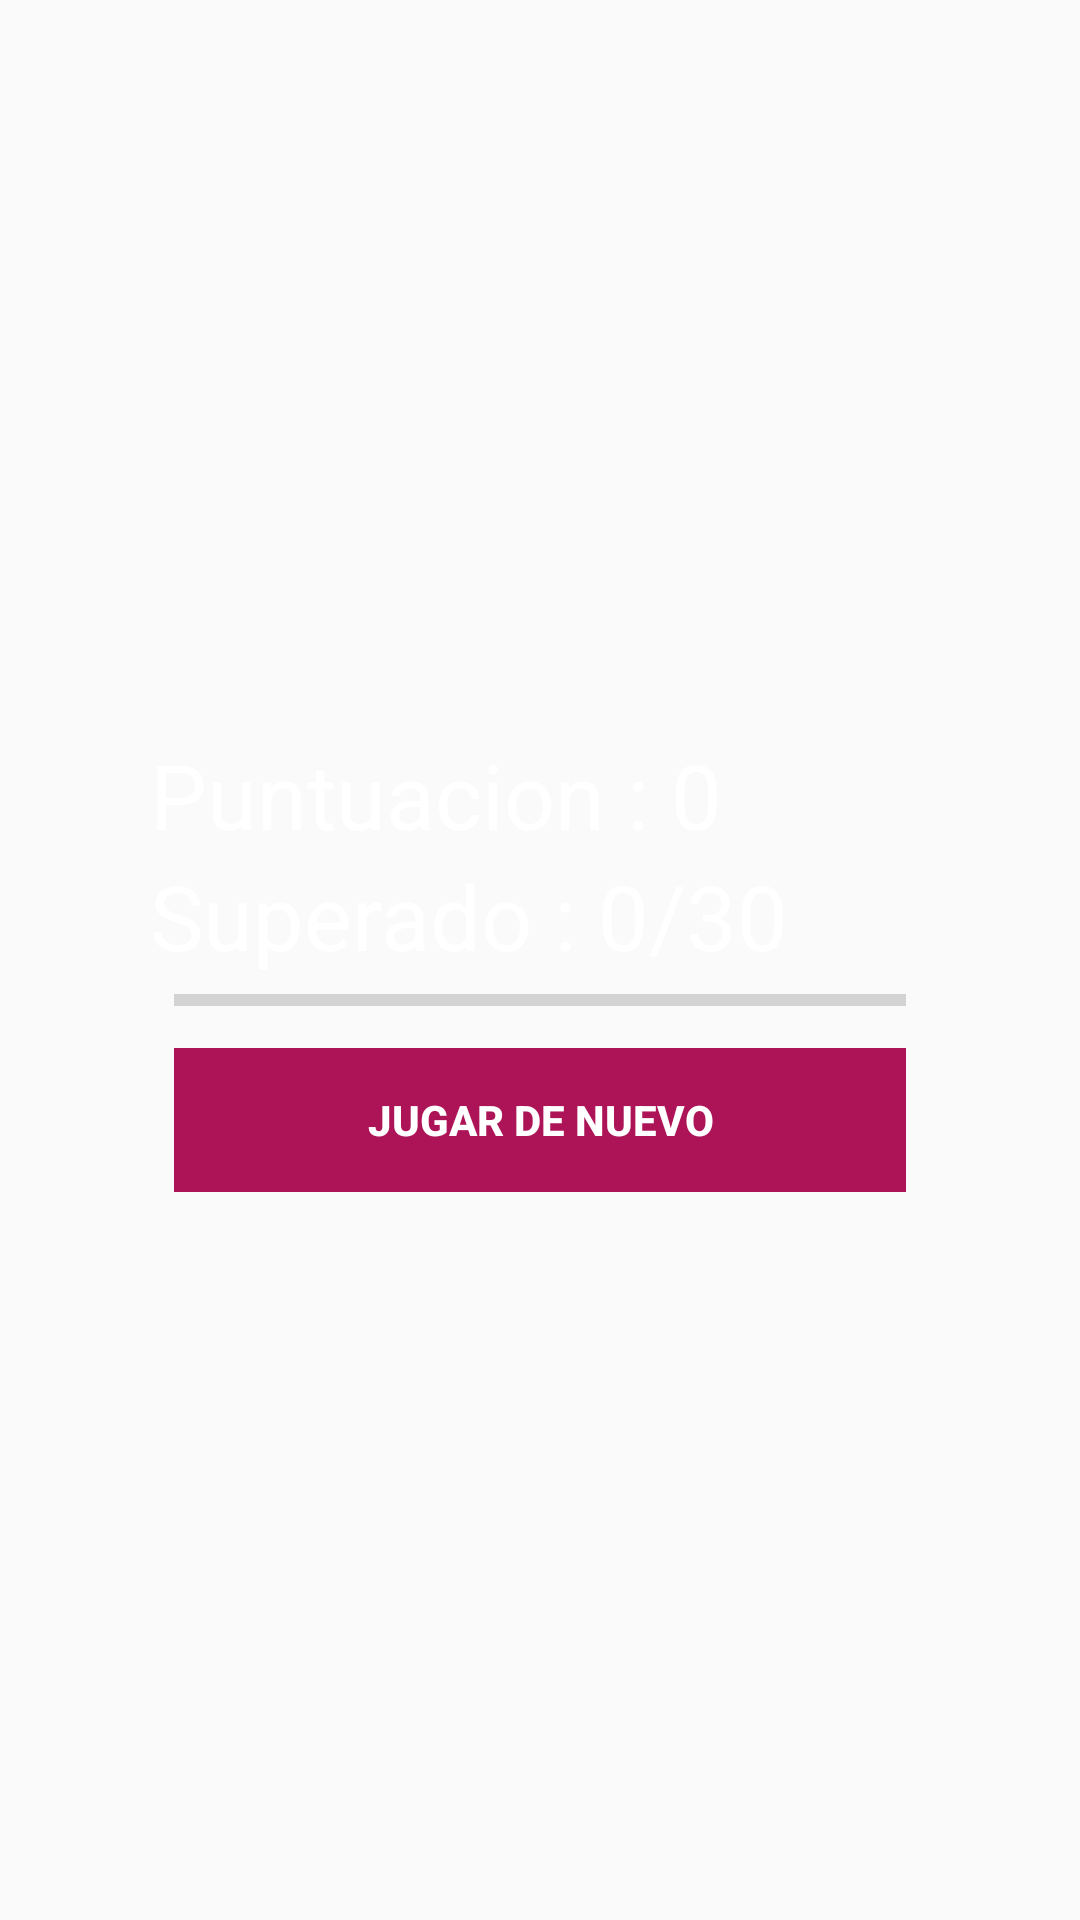

This screen was rendered from an Android layout file. Write that file and the resources it references.
<!-- AndroidManifest.xml: application theme AppTheme -->
<!-- res/layout/activity_hecho.xml -->
<?xml version="1.0" encoding="utf-8"?>
<RelativeLayout xmlns:android="http://schemas.android.com/apk/res/android"
    xmlns:app="http://schemas.android.com/apk/res-auto"
    xmlns:tools="http://schemas.android.com/tools"
    android:layout_width="match_parent"
    android:layout_height="match_parent"
    android:background="@drawable/bg_vertical"
    tools:context="com.dranser.quizchatia.Hecho">

    <RelativeLayout
        android:layout_centerInParent="true"
        android:layout_margin="30dp"
        android:padding="20dp"
        android:layout_width="match_parent"
        android:layout_height="wrap_content">

        <LinearLayout
            android:orientation="vertical"
            android:id="@+id/btnGrupo"
            android:paddingTop="10dp"
            android:layout_width="match_parent"
            android:layout_height="wrap_content">

            <TextView
                android:id="@+id/txtTotalPuntuacion"
                android:text="Puntuacion : 0"
                android:textSize="30sp"
                android:textColor="@android:color/white"
                android:layout_width="wrap_content"
                android:layout_height="wrap_content" />

            <TextView
                android:id="@+id/txtTotalPregunta"
                android:text="Superado : 0/30"
                android:textSize="30sp"
                android:textColor="@android:color/white"
                android:layout_width="wrap_content"
                android:layout_height="wrap_content" />

            <ProgressBar
                style="@style/Widget.AppCompat.ProgressBar.Horizontal"
                android:id="@+id/doneProgressBar"
                android:layout_marginLeft="8dp"
                android:layout_marginRight="8dp"
                android:layout_width="match_parent"
                android:layout_height="wrap_content" />

            <Button
                style="@style/Widget.AppCompat.Button.Borderless"
                android:id="@+id/btnIntentarNuevamente"
                android:layout_margin="8dp"
                android:background="#AD1457"
                android:foreground="?android:attr/selectableItemBackground"
                android:text="JUGAR DE NUEVO"
                android:textColor="@android:color/white"
                android:textStyle="bold"
                android:theme="@style/MyButton"
                android:layout_width="match_parent"
                android:layout_height="wrap_content" />



        </LinearLayout>

    </RelativeLayout>


</RelativeLayout>
<!-- resources referenced by this layout -->
<resources>
  <style name="MyButton" parent="Theme.AppCompat.Light">
          <item name="colorControlHighlight">#1CB3BC</item>
      </style>
  <style name="AppTheme" parent="Theme.AppCompat.Light.NoActionBar">
          
          <item name="colorPrimary">@color/colorPrimary</item>
          <item name="colorPrimaryDark">@color/colorPrimaryDark</item>
          <item name="colorAccent">@color/colorAccent</item>
      </style>
  <!-- not gathered from this repository: default colours our renderer supplied (Android Studio template values) -->
  <color name="colorPrimary">#FF6200EE</color>
  <color name="colorPrimaryDark">#FF3700B3</color>
  <color name="colorAccent">#FF03DAC5</color>
</resources>
